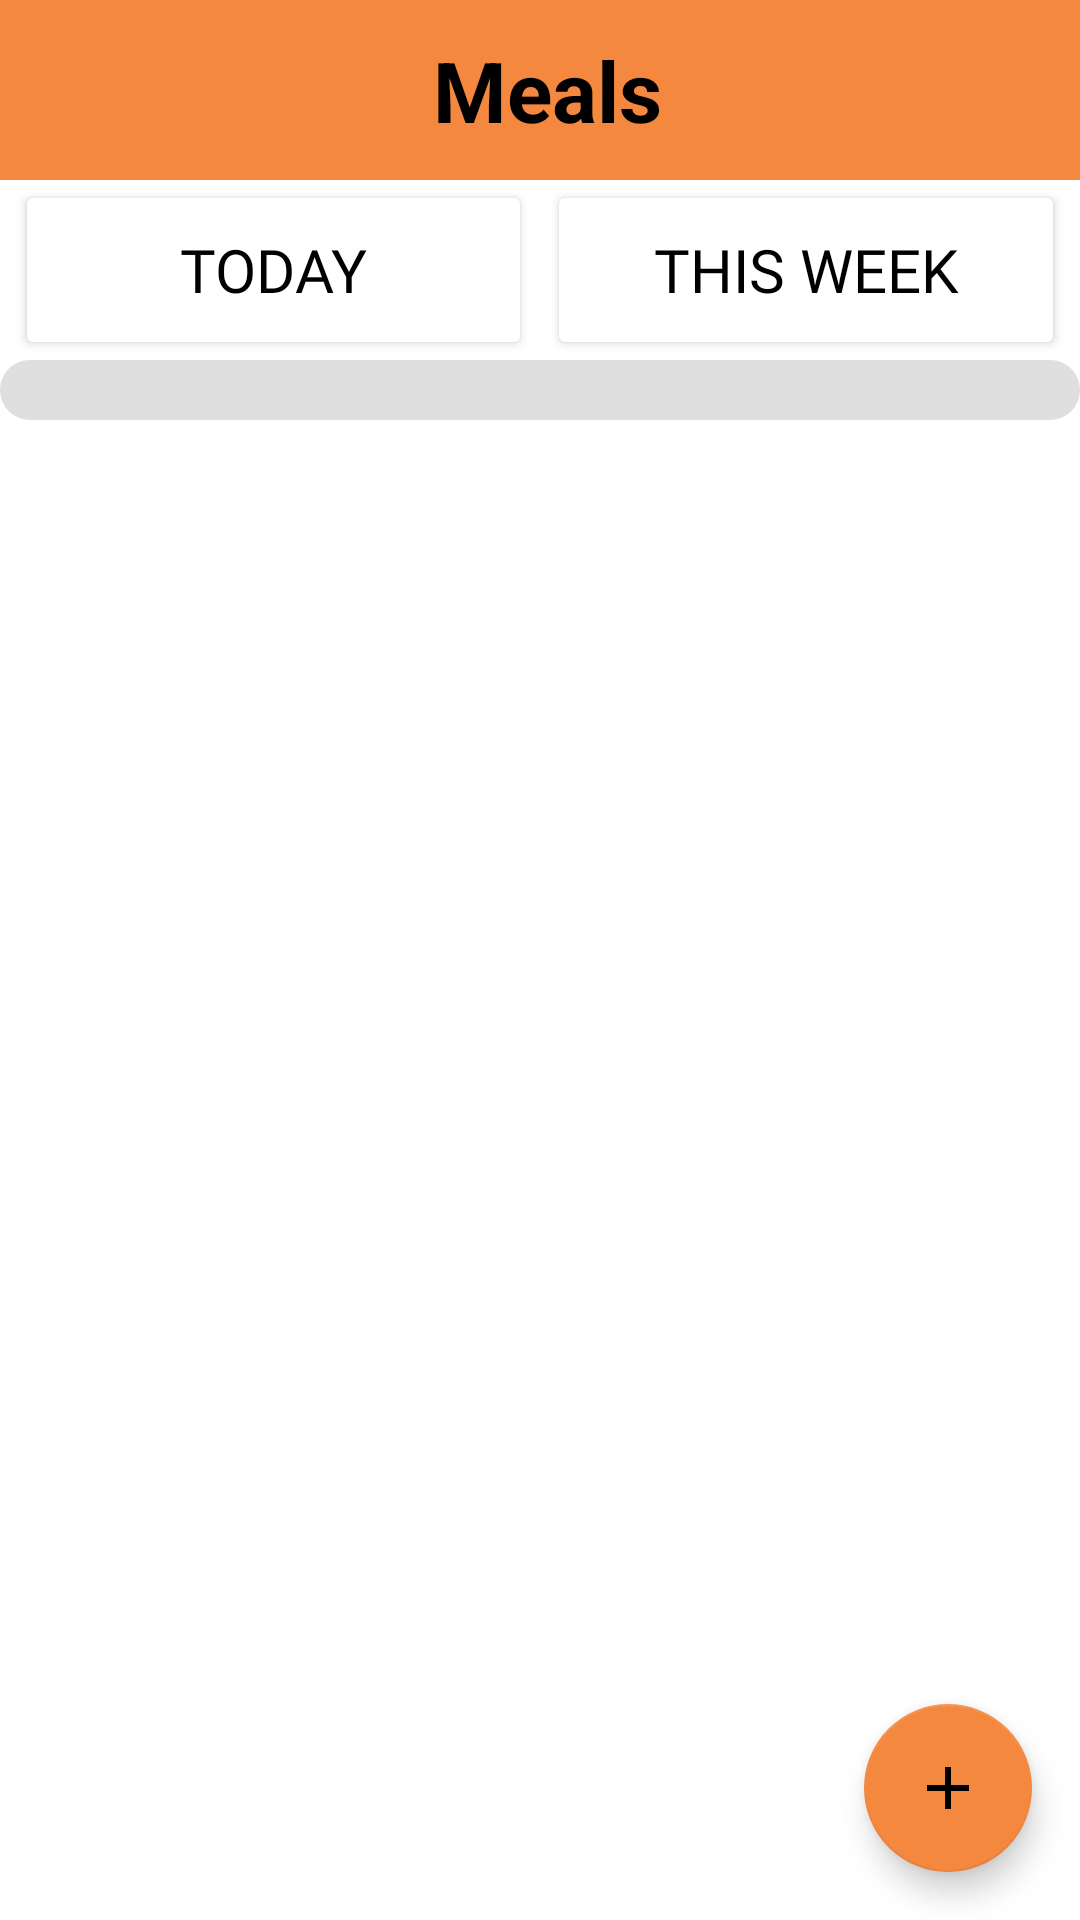

The Android layout XML behind this screen, and the referenced resources:
<!-- AndroidManifest.xml: activity theme splash_screen -->
<!-- res/layout/activity_meals.xml -->
<?xml version="1.0" encoding="utf-8"?>
<androidx.coordinatorlayout.widget.CoordinatorLayout xmlns:android="http://schemas.android.com/apk/res/android"
    xmlns:app="http://schemas.android.com/apk/res-auto"
    xmlns:tools="http://schemas.android.com/tools"
    android:id="@+id/main"
    android:layout_width="match_parent"
    android:layout_height="match_parent"
    tools:context=".MealsActivity">

    <LinearLayout
        android:layout_width="match_parent"
        android:layout_height="match_parent"
        android:orientation="vertical">

        

        <LinearLayout
            android:layout_width="match_parent"
            android:layout_height="60dp"
            android:background="#F5883F"
            android:gravity="center_vertical"
            android:orientation="horizontal">

            <ImageButton
                android:id="@+id/MealsBackBtn"
                android:layout_width="50dp"
                android:layout_height="50dp"
                android:layout_marginStart="10dp"
                android:background="@drawable/back_arrow"
                tools:ignore="TouchTargetSizeCheck,SpeakableTextPresentCheck" />

            <TextView
                android:id="@+id/MealsHeadingTextView"
                android:layout_width="wrap_content"
                android:layout_height="match_parent"
                android:layout_marginTop="10dp"
                android:layout_marginBottom="10dp"
                android:gravity="center_vertical"
                android:text="@string/meals"
                android:textAlignment="center"
                android:textColor="#000000"
                android:textSize="28sp"
                android:layout_weight="1"
                android:textStyle="bold"
                tools:ignore="RtlCompat" />

            <ImageButton
                android:id="@+id/MealsRefreshBtn"
                android:layout_width="50dp"
                android:layout_height="50dp"
                android:layout_marginEnd="5dp"
                android:background="@drawable/refresh_icon"
                tools:ignore="TouchTargetSizeCheck,SpeakableTextPresentCheck" />
        </LinearLayout>

        <LinearLayout
            android:layout_width="match_parent"
            android:layout_height="wrap_content"
            android:gravity="center_vertical"
            android:orientation="horizontal">

            <Button
                android:id="@+id/MealsDaybtn"
                android:layout_width="0dp"
                android:layout_height="60dp"
                android:layout_marginStart="5dp"
                android:layout_weight="1"
                android:backgroundTint="#FFFFFF"
                android:fontFamily="@font/k2d_extrabold"
                android:textColor="#000000"
                android:textSize="20sp"
                app:strokeColor="#FF5722"
                app:strokeWidth="2dp"
                android:text="@string/today" />

            <Button
                android:id="@+id/MealsWeekbtn"
                android:layout_width="0dp"
                android:layout_height="60dp"
                android:layout_marginStart="5dp"
                android:layout_marginEnd="5dp"
                android:layout_weight="1"
                android:backgroundTint="#FFFFFF"
                android:fontFamily="@font/k2d_extrabold"
                android:text="@string/this_week"
                android:textColor="#000000"
                android:textSize="20sp"
                app:strokeColor="#FF5722"
                app:strokeWidth="2dp" />
        </LinearLayout>

        <ExpandableListView
            android:id="@+id/MealsExpendableListView"
            android:layout_width="match_parent"
            android:layout_height="wrap_content"
            android:dividerHeight="2dp"
            android:paddingBottom="16dp"
            android:background="@drawable/input_text_background" />
    </LinearLayout>

    
    <com.google.android.material.floatingactionbutton.FloatingActionButton
        android:id="@+id/floatingBtnAdd"
        android:layout_width="wrap_content"
        android:layout_height="wrap_content"
        android:layout_gravity="bottom|end"
        android:layout_margin="16dp"
        android:src="@drawable/add_icon"
        android:contentDescription="Add new meal"
        app:backgroundTint="@color/header_orange"
        app:fabSize="normal" />

</androidx.coordinatorlayout.widget.CoordinatorLayout>
<!-- resources referenced by this layout -->
<resources>
  <color name="header_orange">#F5883F</color>
  <!-- drawable add_icon (drawable) -->
  <vector xmlns:android="http://schemas.android.com/apk/res/android" android:height="30dp" android:tint="#000000" android:viewportHeight="24" android:viewportWidth="24" android:width="30dp">
        
      <path android:fillColor="@android:color/white" android:strokeWidth="2" android:pathData="M19,13h-6v6h-2v-6H5v-2h6V5h2v6h6v2z"/>
      
  </vector>
  <!-- drawable input_text_background (drawable) -->
  <shape xmlns:android="http://schemas.android.com/apk/res/android">
      <solid android:color="#DFDFDF" />
  
      <corners android:radius="10dp" />
  
      <padding android:left="4dp"
          android:top="4dp"
          android:right="4dp"
          android:bottom="4dp" />
  </shape>
  <string name="meals">Meals</string>
  <string name="this_week">this Week</string>
  <string name="today">Today</string>
  <style name="splash_screen" parent="Theme.MaterialComponents.Light.NoActionBar">
          <item name="android:windowIsTranslucent">true</item>
      </style>
</resources>
